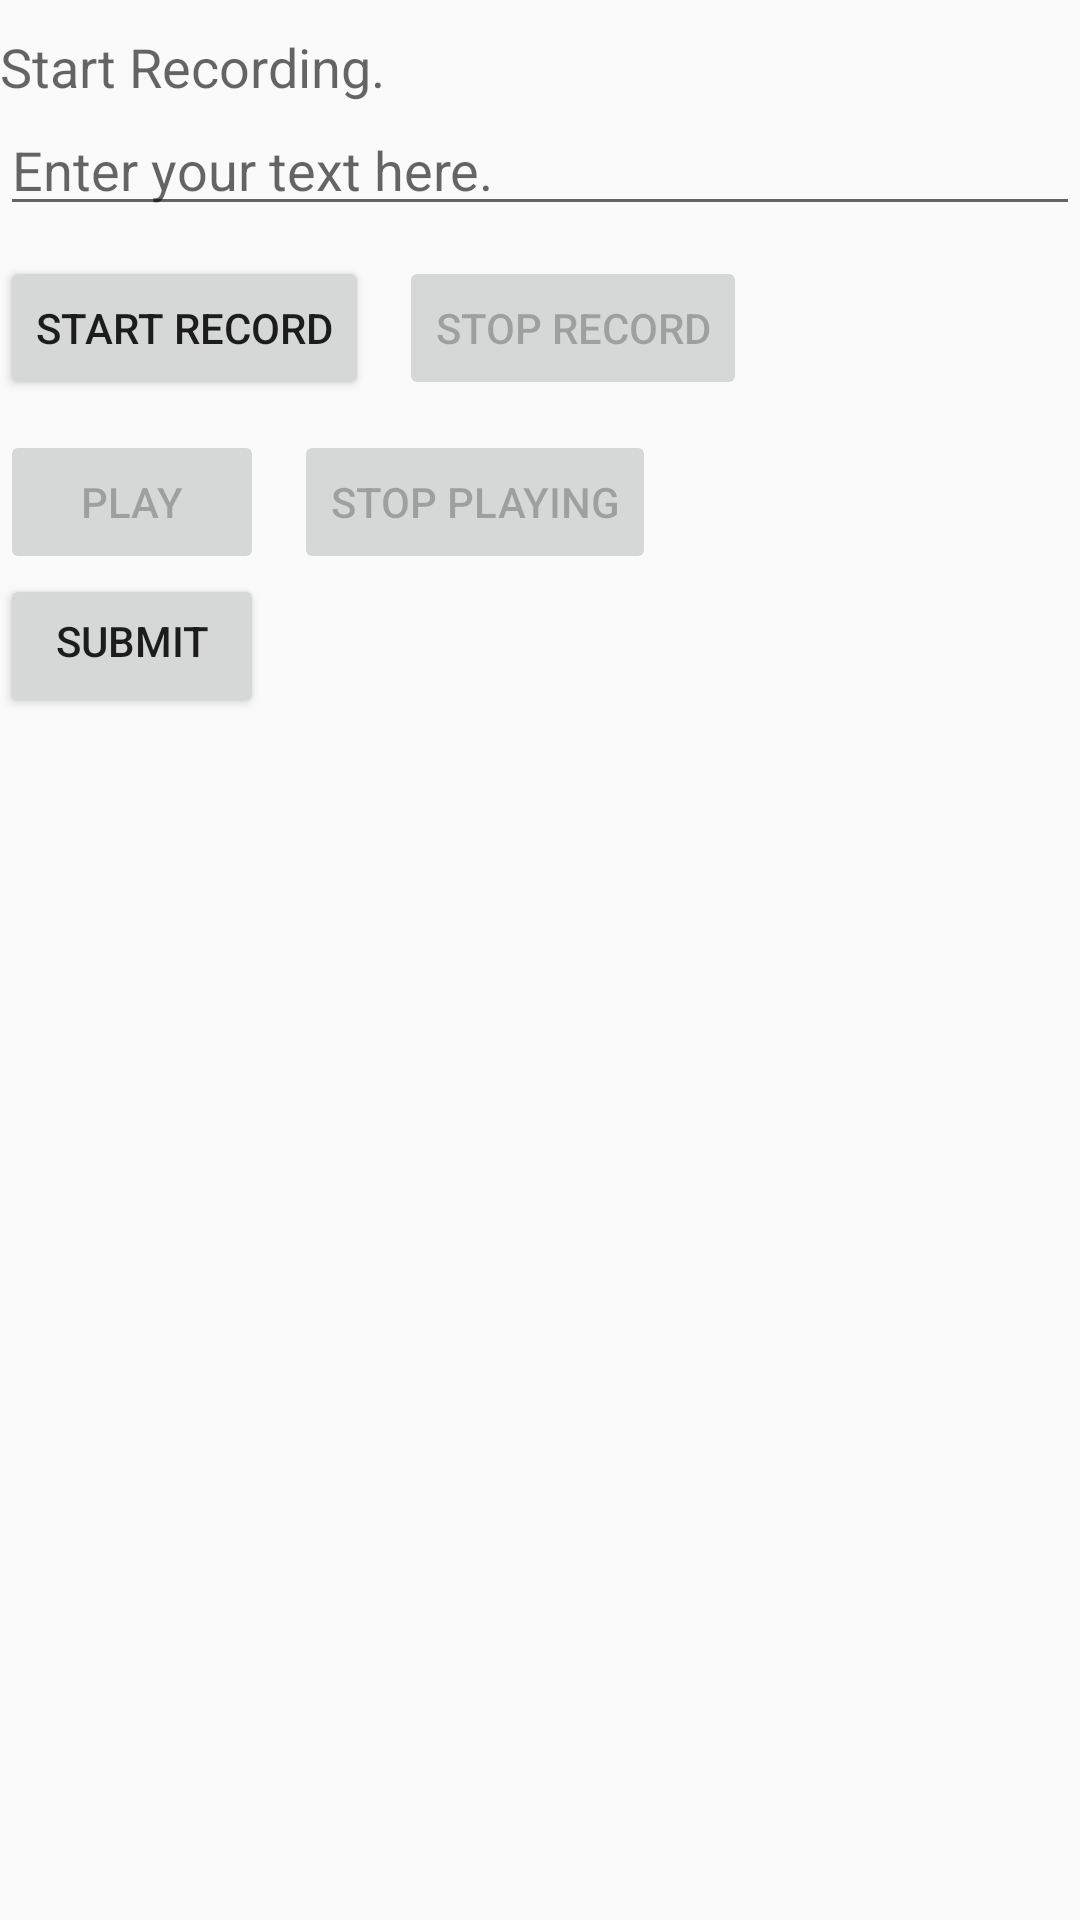

Reconstruct the res/layout file that produces this screen, plus the resources it refers to.
<!-- AndroidManifest.xml: application theme AppTheme -->
<!-- res/layout/activity_main.xml -->
<?xml version="1.0" encoding="utf-8"?>
<RelativeLayout xmlns:android="http://schemas.android.com/apk/res/android"

				xmlns:tools="http://schemas.android.com/tools"

				android:layout_width="match_parent"

				android:layout_height="match_parent"

				tools:context=".MainActivity">
	<TextView
			android:id="@+id/notificationText"
			android:layout_width="match_parent"
			android:layout_height="wrap_content"
			android:layout_marginTop="10dp"
			android:text="Start Recording."
			android:textAppearance="?android:attr/textAppearanceMedium"/>


	<LinearLayout android:layout_width="match_parent"
				  android:layout_height="wrap_content"
				  android:layout_marginTop="10dp"
				  android:layout_below="@+id/textContent"
				  android:id="@+id/linear1"
				  android:orientation="horizontal">


		<Button
				android:id="@+id/start"
				android:layout_width="wrap_content"
				android:layout_height="wrap_content"
				android:text="Start Record"/>


		<Button
				android:id="@+id/stop"
				android:layout_width="wrap_content"
				android:layout_height="wrap_content"
				android:layout_marginLeft="10dp"
				android:enabled="false"
				android:text="Stop Record"/>
	</LinearLayout>

	<LinearLayout android:layout_width="match_parent"
				  android:layout_height="wrap_content"
				  android:layout_marginTop="10dp"
				  android:layout_below="@+id/linear1"
				  android:id="@+id/linear2"
				  android:orientation="horizontal">


		<Button
				android:id="@+id/play"
				android:layout_width="wrap_content"
				android:layout_height="wrap_content"
				android:enabled="false"
				android:text="Play"/>

		<Button
				android:id="@+id/stopPlay"
				android:layout_width="wrap_content"
				android:layout_height="wrap_content"
				android:enabled="false"
				android:layout_marginLeft="10dp"
				android:text="stop playing"/>
	</LinearLayout>

		<EditText android:id="@+id/textContent"
				  android:layout_width="match_parent"
				  android:layout_height="wrap_content"
				  android:layout_below="@id/notificationText"
				  android:paddingBottom="20px"
				  android:hint="Enter your text here."
				  android:gravity="top"
		/>

		<Button android:id="@+id/submitButton"
				android:layout_width="wrap_content"
				android:layout_height="wrap_content"
				android:layout_below="@id/linear2"
				android:paddingTop="20px"
				android:text="Submit"
		/>
</RelativeLayout>
<!-- resources referenced by this layout -->
<resources>
  <style name="AppTheme" parent="Theme.AppCompat.Light.DarkActionBar">
          
          <item name="colorPrimary">@color/colorPrimary</item>
          <item name="colorPrimaryDark">@color/colorPrimaryDark</item>
          <item name="colorAccent">@color/colorAccent</item>
      </style>
  <!-- not gathered from this repository: default colours our renderer supplied (Android Studio template values) -->
  <color name="colorPrimary">#FF6200EE</color>
  <color name="colorPrimaryDark">#FF3700B3</color>
  <color name="colorAccent">#FF03DAC5</color>
</resources>
